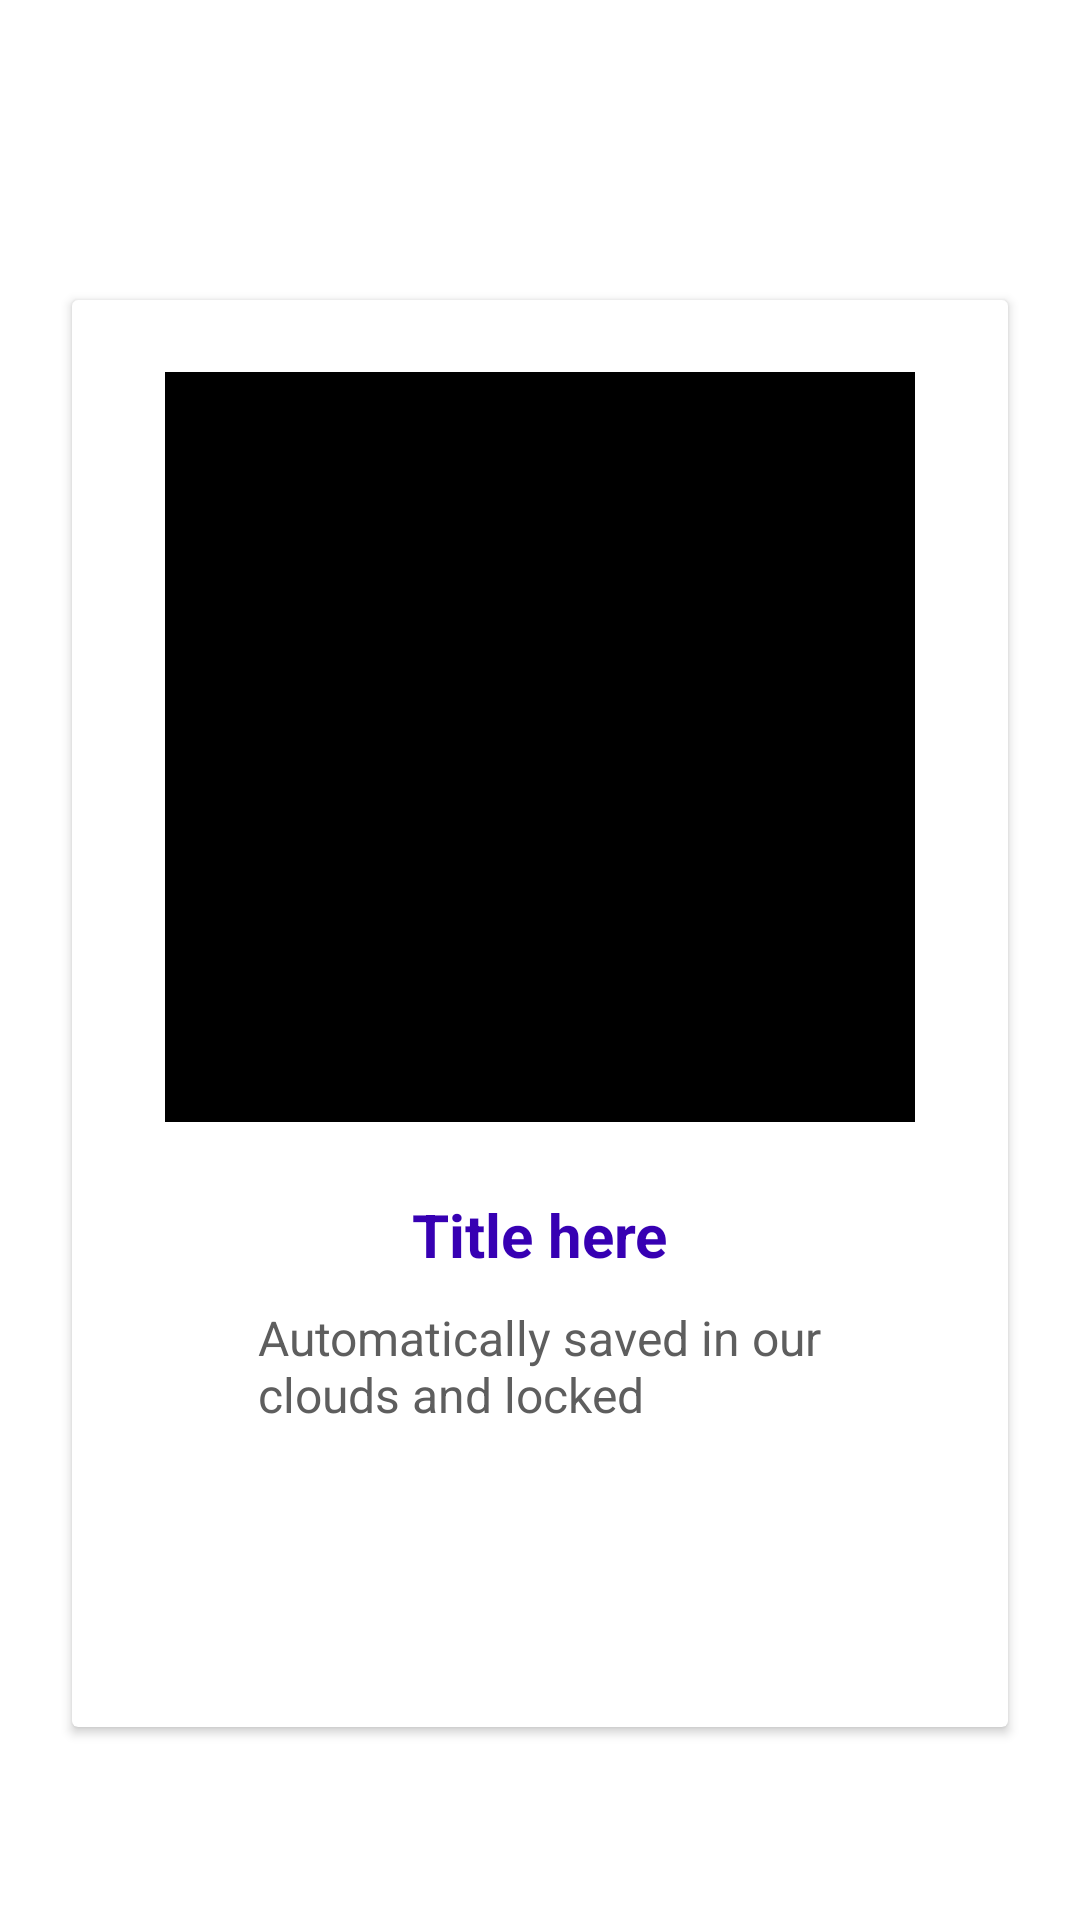

Android layout source for this screen:
<!-- AndroidManifest.xml: application theme Theme.AppDulich -->
<!-- res/layout/fragment_slide_3.xml -->
<?xml version="1.0" encoding="utf-8"?>
<androidx.constraintlayout.widget.ConstraintLayout xmlns:android="http://schemas.android.com/apk/res/android"
    xmlns:app="http://schemas.android.com/apk/res-auto"
    android:layout_width="match_parent"
    android:layout_height="match_parent">

    <View
        android:id="@+id/view"
        android:layout_width="match_parent"
        android:layout_height="@dimen/_200dp"
        android:background="@drawable/background"
        app:layout_constraintEnd_toEndOf="parent"
        app:layout_constraintStart_toStartOf="parent"
        app:layout_constraintTop_toTopOf="parent" />

    <androidx.cardview.widget.CardView
        android:layout_width="match_parent"
        android:layout_height="wrap_content"
        android:layout_marginStart="@dimen/_24dp"
        android:layout_marginTop="@dimen/_100dp"
        android:layout_marginEnd="@dimen/_24dp"
        app:layout_constraintTop_toTopOf="parent">

        <LinearLayout
            android:layout_width="match_parent"
            android:layout_height="match_parent"
            android:gravity="center_horizontal"
            android:orientation="vertical">

            <ImageView
                android:layout_width="@dimen/_250dp"
                android:layout_height="@dimen/_250dp"
                android:layout_marginTop="@dimen/_24dp"
                android:background="@color/black"
                android:contentDescription="@string/lbl_logo"
                android:scaleType="fitXY" />


            <TextView
                style="@style/TextTitle"
                android:layout_marginTop="@dimen/_24dp"
                android:text="@string/lbl_title_here_slide3"
                android:textColor="@color/purple_700" />

            <TextView
                style="@style/TextContent"
                android:layout_marginTop="@dimen/_10dp"
                android:text="@string/lbl_description_here_slide_3" />

            <androidx.appcompat.widget.AppCompatButton
                style="@style/Button"
                android:id="@+id/btnStarted"
                android:layout_width="@dimen/_200dp"
                android:layout_marginBottom="@dimen/_30dp"
                android:text="@string/lbl_get_started" />

        </LinearLayout>

    </androidx.cardview.widget.CardView>


</androidx.constraintlayout.widget.ConstraintLayout>
<!-- resources referenced by this layout -->
<resources>
  <color name="black">#FF000000</color>
  <color name="purple_700">#FF3700B3</color>
  <dimen name="_100dp">100dp</dimen>
  <dimen name="_10dp">10dp</dimen>
  <dimen name="_200dp">200dp</dimen>
  <dimen name="_24dp">24dp</dimen>
  <dimen name="_250dp">250dp</dimen>
  <dimen name="_30dp">30dp</dimen>
  <string name="lbl_description_here_slide_3">Automatically saved in our\nclouds and locked</string>
  <string name="lbl_get_started">GET STARTED</string>
  <string name="lbl_logo">Logo</string>
  <string name="lbl_title_here_slide3">Title here</string>
  <style name="Button">
          <item name="android:textAllCaps">false</item>
          <item name="android:layout_width">match_parent</item>
          <item name="android:layout_height">@dimen/_40dp</item>
          <item name="android:layout_marginEnd">@dimen/_50dp</item>
          <item name="android:layout_marginStart">@dimen/_50dp</item>
          <item name="android:layout_marginTop">@dimen/_30dp</item>
          <item name="android:background">@drawable/background1</item>
          <item name="android:textColor">@color/white</item>
          <item name="android:textSize">@dimen/_14sp</item>
      </style>
  <style name="TextContent">
          <item name="android:layout_width">wrap_content</item>
          <item name="android:layout_height">wrap_content</item>
          <item name="android:textSize">@dimen/_16sp</item>
          <item name="android:textColor">@color/h5E5E5E</item>
      </style>
  <style name="TextTitle">
          <item name="android:layout_width">wrap_content</item>
          <item name="android:layout_height">wrap_content</item>
          <item name="android:textSize">@dimen/_20sp</item>
          <item name="android:textColor">@color/h5E5E5E</item>
          <item name="android:textStyle">bold</item>
      </style>
  <style name="Theme.AppDulich" parent="Theme.MaterialComponents.DayNight.DarkActionBar">
          
          <item name="colorPrimary">@color/purple_500</item>
          <item name="colorPrimaryVariant">@color/purple_700</item>
          <item name="colorOnPrimary">@color/white</item>
          
          <item name="colorSecondary">@color/teal_200</item>
          <item name="colorSecondaryVariant">@color/teal_700</item>
          <item name="colorOnSecondary">@color/black</item>
          
          <item name="android:statusBarColor" tools:targetApi="l">?attr/colorPrimaryVariant</item>
          
      </style>
  <dimen name="_40dp">40dp</dimen>
  <dimen name="_50dp">50dp</dimen>
  <color name="white">#FFFFFFFF</color>
  <dimen name="_14sp">14sp</dimen>
  <dimen name="_16sp">16sp</dimen>
  <color name="h5E5E5E">#5E5E5E</color>
  <dimen name="_20sp">20sp</dimen>
  <color name="purple_500">#FF6200EE</color>
  <color name="teal_200">#FF03DAC5</color>
  <color name="teal_700">#FF018786</color>
</resources>
